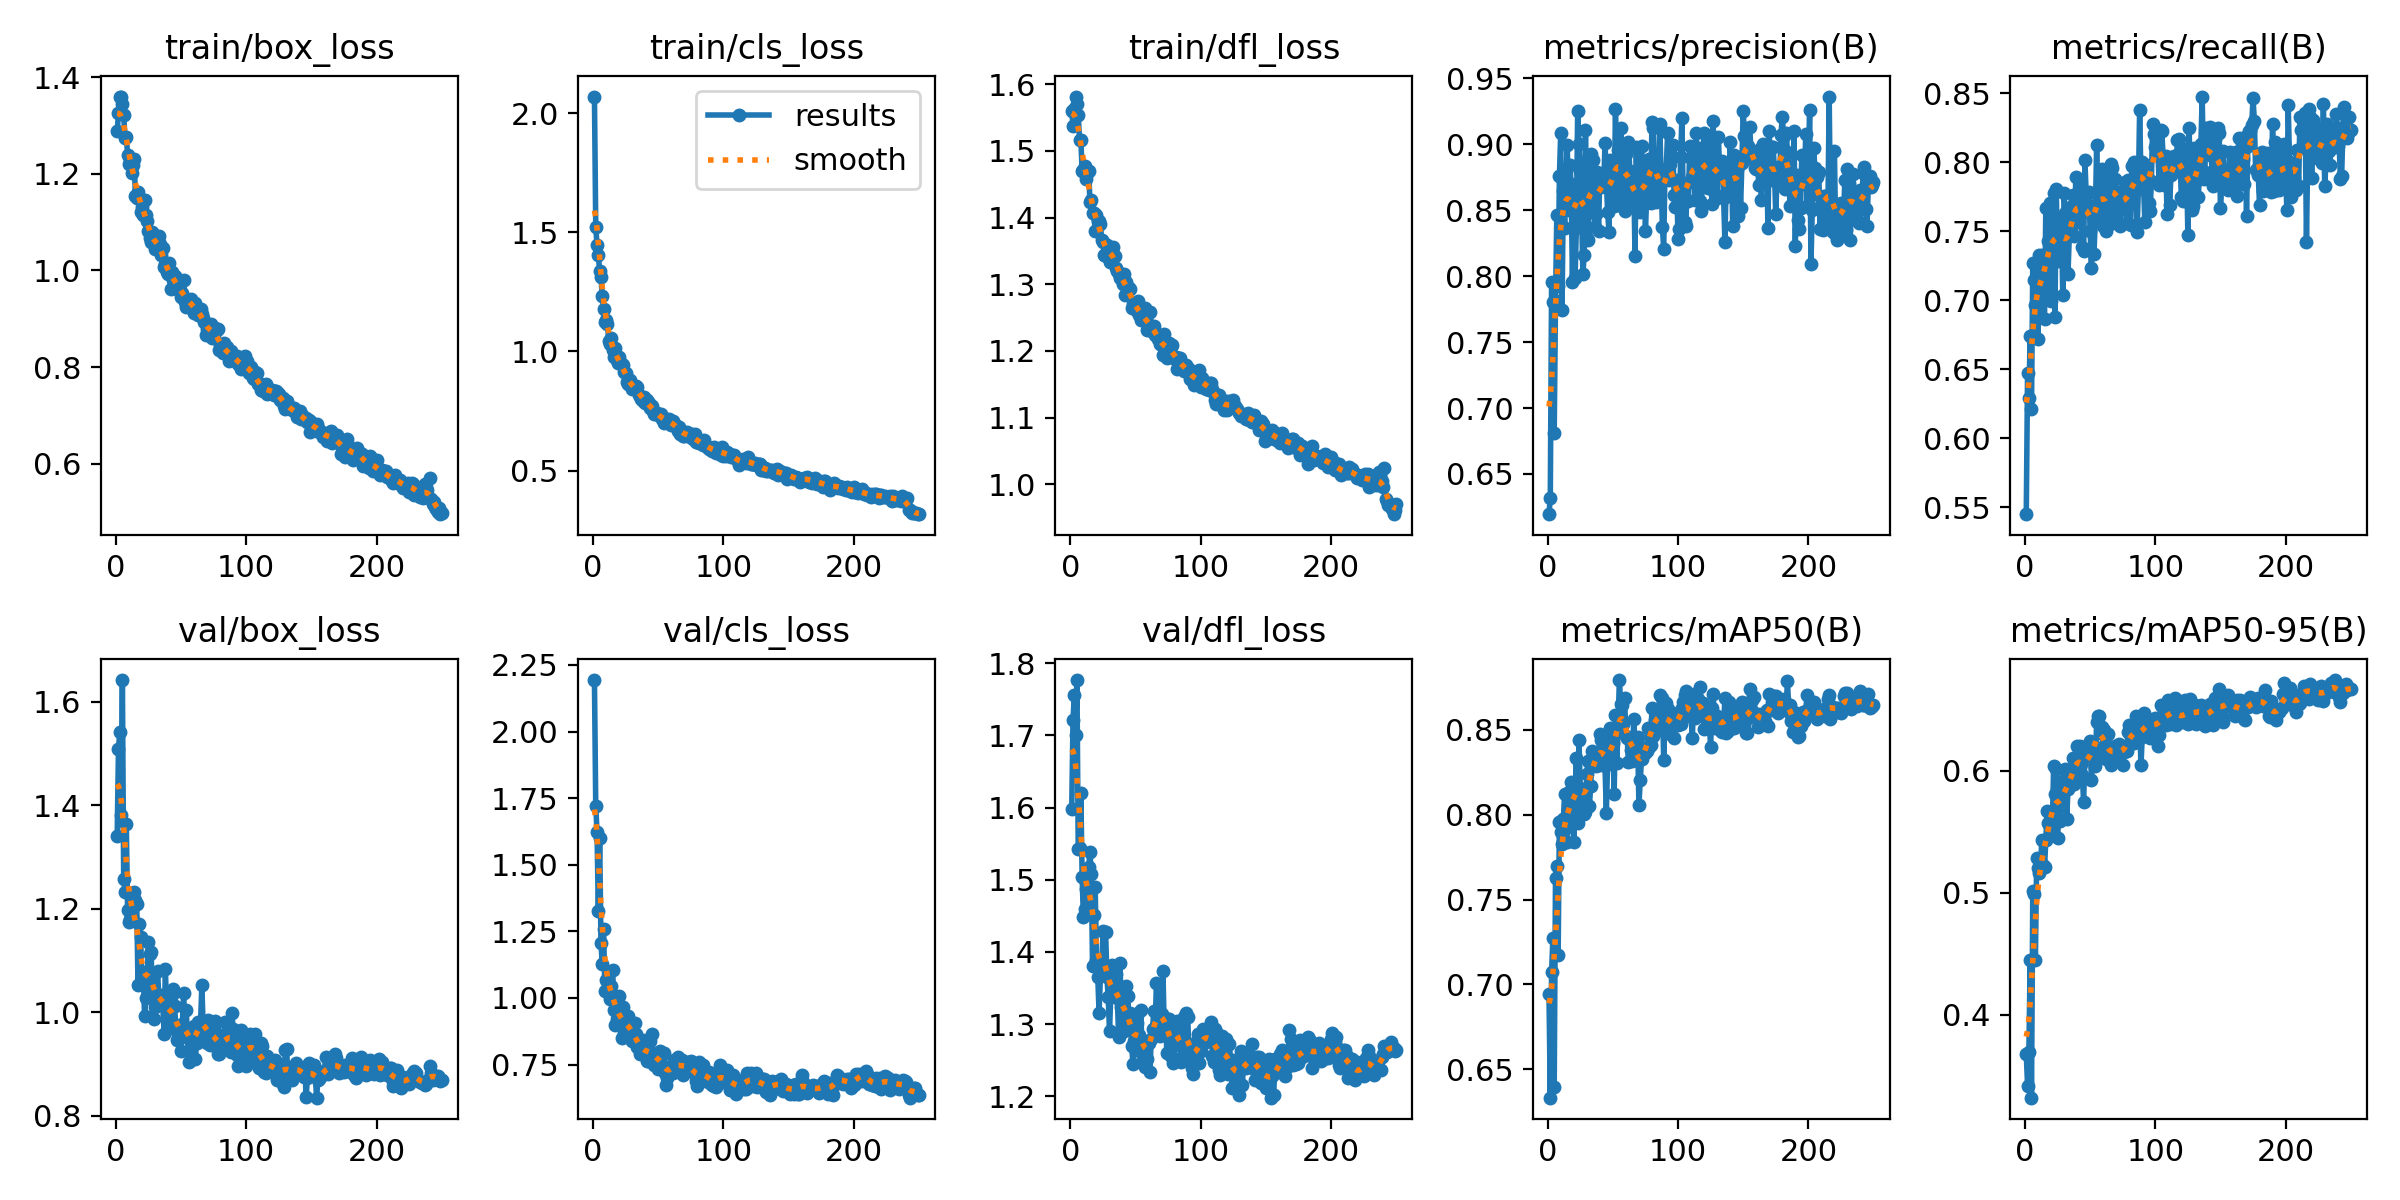

The table this chart was drawn from, first rows:
epoch, train/box_loss, train/cls_loss, train/dfl_loss, metrics/precision(B), metrics/recall(B), metrics/mAP50(B), metrics/mAP50-95(B), val/box_loss, val/cls_loss, val/dfl_loss, lr/pg0, lr/pg1, lr/pg2
1, 1.288, 2.069, 1.56, 0.6195, 0.5452, 0.6942, 0.3678, 1.34, 2.193, 1.597, 0.0005496, 0.0005496, 0.0005496
2, 1.325, 1.521, 1.538, 0.6319, 0.6476, 0.6334, 0.3416, 1.508, 1.721, 1.721, 0.001101, 0.001101, 0.001101
3, 1.359, 1.447, 1.563, 0.7954, 0.6294, 0.7073, 0.3695, 1.542, 1.621, 1.756, 0.001648, 0.001648, 0.001648
4, 1.36, 1.403, 1.582, 0.7808, 0.6743, 0.7276, 0.4445, 1.381, 1.328, 1.7, 0.001647, 0.001647, 0.001647
5, 1.345, 1.337, 1.571, 0.6812, 0.6217, 0.6396, 0.3318, 1.642, 1.6, 1.776, 0.001641, 0.001641, 0.001641
6, 1.322, 1.311, 1.555, 0.7812, 0.7268, 0.7628, 0.5014, 1.258, 1.207, 1.543, 0.001634, 0.001634, 0.001634
7, 1.275, 1.233, 1.516, 0.8467, 0.715, 0.7696, 0.4993, 1.232, 1.127, 1.544, 0.001627, 0.001627, 0.001627
8, 1.277, 1.18, 1.517, 0.7924, 0.697, 0.7171, 0.4448, 1.364, 1.258, 1.62, 0.001621, 0.001621, 0.001621
9, 1.239, 1.124, 1.47, 0.8762, 0.7272, 0.7957, 0.5288, 1.198, 1.027, 1.503, 0.001614, 0.001614, 0.001614
10, 1.221, 1.131, 1.472, 0.9085, 0.6718, 0.7898, 0.5202, 1.173, 1.069, 1.448, 0.001608, 0.001608, 0.001608
11, 1.229, 1.115, 1.478, 0.7746, 0.7332, 0.7828, 0.5163, 1.179, 1.035, 1.46, 0.001601, 0.001601, 0.001601
12, 1.201, 1.042, 1.458, 0.8647, 0.7092, 0.7975, 0.5248, 1.183, 1.046, 1.487, 0.001594, 0.001594, 0.001594
13, 1.218, 1.03, 1.467, 0.8368, 0.7331, 0.812, 0.5432, 1.203, 0.9953, 1.474, 0.001588, 0.001588, 0.001588
14, 1.231, 1.057, 1.47, 0.8733, 0.7006, 0.7922, 0.5227, 1.233, 1.046, 1.518, 0.001581, 0.001581, 0.001581
15, 1.154, 1.007, 1.424, 0.8997, 0.6869, 0.784, 0.521, 1.216, 1.106, 1.538, 0.001575, 0.001575, 0.001575
16, 1.15, 0.9751, 1.426, 0.8504, 0.7667, 0.8131, 0.5431, 1.209, 0.9529, 1.508, 0.001568, 0.001568, 0.001568
17, 1.163, 1.013, 1.407, 0.884, 0.7083, 0.8032, 0.5674, 1.052, 0.8984, 1.38, 0.001561, 0.001561, 0.001561
18, 1.149, 0.9633, 1.407, 0.8699, 0.743, 0.8193, 0.5569, 1.171, 0.9223, 1.451, 0.001555, 0.001555, 0.001555
19, 1.122, 0.951, 1.38, 0.7959, 0.7703, 0.8155, 0.5474, 1.146, 0.9528, 1.49, 0.001548, 0.001548, 0.001548
20, 1.132, 0.978, 1.405, 0.854, 0.6999, 0.7837, 0.5562, 1.059, 1.008, 1.389, 0.001542, 0.001542, 0.001542
21, 1.115, 0.9476, 1.396, 0.7986, 0.7637, 0.8108, 0.5529, 1.077, 0.9115, 1.365, 0.001535, 0.001535, 0.001535
22, 1.145, 0.9473, 1.395, 0.8367, 0.7781, 0.833, 0.6042, 0.9927, 0.8486, 1.316, 0.001528, 0.001528, 0.001528
23, 1.115, 0.9414, 1.39, 0.9249, 0.688, 0.7952, 0.5812, 1.027, 0.966, 1.367, 0.001522, 0.001522, 0.001522
24, 1.102, 0.9148, 1.367, 0.9002, 0.7809, 0.8441, 0.6017, 1.06, 0.8689, 1.377, 0.001515, 0.001515, 0.001515
25, 1.083, 0.9083, 1.364, 0.8798, 0.7287, 0.8154, 0.5452, 1.135, 0.9145, 1.429, 0.001509, 0.001509, 0.001509
26, 1.066, 0.8718, 1.344, 0.8497, 0.756, 0.8142, 0.5754, 1.111, 0.8939, 1.428, 0.001502, 0.001502, 0.001502
27, 1.059, 0.862, 1.343, 0.8017, 0.7476, 0.8012, 0.5592, 1.117, 0.9333, 1.428, 0.001495, 0.001495, 0.001495
28, 1.079, 0.8786, 1.359, 0.8157, 0.76, 0.8006, 0.5711, 1.039, 0.9024, 1.365, 0.001489, 0.001489, 0.001489
29, 1.055, 0.8644, 1.347, 0.911, 0.7041, 0.8016, 0.5863, 0.9873, 0.872, 1.337, 0.001482, 0.001482, 0.001482
30, 1.045, 0.844, 1.333, 0.8292, 0.7776, 0.8239, 0.5928, 1.011, 0.8378, 1.29, 0.001476, 0.001476, 0.001476
31, 1.059, 0.8439, 1.351, 0.8275, 0.7632, 0.8316, 0.6016, 1.014, 0.8455, 1.342, 0.001469, 0.001469, 0.001469
32, 1.065, 0.8563, 1.353, 0.8764, 0.7195, 0.8049, 0.5604, 1.079, 0.9041, 1.382, 0.001462, 0.001462, 0.001462
33, 1.072, 0.8572, 1.356, 0.8922, 0.7192, 0.8168, 0.5849, 1.027, 0.8647, 1.362, 0.001456, 0.001456, 0.001456
34, 1.055, 0.8531, 1.342, 0.8675, 0.7465, 0.8376, 0.6011, 1.014, 0.8145, 1.343, 0.001449, 0.001449, 0.001449
35, 1.032, 0.8195, 1.325, 0.8883, 0.752, 0.8339, 0.5889, 1.032, 0.8189, 1.369, 0.001443, 0.001443, 0.001443
36, 1.048, 0.8148, 1.32, 0.8373, 0.7685, 0.8323, 0.5951, 1.031, 0.7879, 1.337, 0.001436, 0.001436, 0.001436
37, 1.007, 0.7991, 1.315, 0.8474, 0.7763, 0.8287, 0.611, 0.958, 0.8063, 1.282, 0.001429, 0.001429, 0.001429
38, 1.014, 0.7925, 1.309, 0.8791, 0.7465, 0.8347, 0.5893, 1.083, 0.8419, 1.384, 0.001423, 0.001423, 0.001423
39, 0.9973, 0.8093, 1.315, 0.8342, 0.7895, 0.8291, 0.6006, 0.9967, 0.7976, 1.323, 0.001416, 0.001416, 0.001416
40, 0.9935, 0.7852, 1.3, 0.8774, 0.7567, 0.8476, 0.6203, 1.005, 0.8225, 1.33, 0.001409, 0.001409, 0.001409
41, 1.015, 0.7956, 1.315, 0.8672, 0.7777, 0.844, 0.6195, 0.9747, 0.7633, 1.29, 0.001403, 0.001403, 0.001403
42, 0.9622, 0.7801, 1.284, 0.8701, 0.782, 0.8444, 0.6208, 0.9685, 0.7628, 1.302, 0.001396, 0.001396, 0.001396
43, 0.9966, 0.7834, 1.304, 0.8691, 0.7675, 0.8425, 0.6057, 1.034, 0.7907, 1.353, 0.00139, 0.00139, 0.00139
44, 0.9802, 0.7645, 1.296, 0.9011, 0.7388, 0.8283, 0.5968, 1.044, 0.8392, 1.339, 0.001383, 0.001383, 0.001383
45, 0.9886, 0.7709, 1.295, 0.8727, 0.7356, 0.8009, 0.5745, 1.012, 0.8634, 1.305, 0.001376, 0.001376, 0.001376
46, 0.9842, 0.7512, 1.293, 0.8486, 0.8016, 0.8323, 0.6144, 0.9735, 0.7679, 1.315, 0.00137, 0.00137, 0.00137
47, 0.9614, 0.7375, 1.264, 0.8337, 0.7757, 0.8449, 0.6129, 0.9467, 0.7477, 1.27, 0.001363, 0.001363, 0.001363
48, 0.9675, 0.7414, 1.27, 0.8877, 0.7689, 0.851, 0.6133, 0.9522, 0.765, 1.245, 0.001357, 0.001357, 0.001357
49, 0.9578, 0.7405, 1.272, 0.8613, 0.7786, 0.8467, 0.6156, 0.9562, 0.785, 1.277, 0.00135, 0.00135, 0.00135
50, 0.9461, 0.7339, 1.267, 0.8831, 0.7502, 0.8423, 0.6247, 0.9256, 0.7329, 1.265, 0.001344, 0.001344, 0.001344
51, 0.9533, 0.732, 1.26, 0.8531, 0.7235, 0.8119, 0.5927, 0.9761, 0.7994, 1.301, 0.001337, 0.001337, 0.001337
52, 0.9811, 0.7361, 1.275, 0.9266, 0.7666, 0.8586, 0.6128, 1.037, 0.7802, 1.315, 0.00133, 0.00133, 0.00133
53, 0.9353, 0.7168, 1.254, 0.8768, 0.734, 0.8305, 0.6208, 0.9583, 0.7478, 1.285, 0.001324, 0.001324, 0.001324
54, 0.9242, 0.6986, 1.246, 0.8956, 0.7614, 0.8516, 0.6045, 1.003, 0.7915, 1.319, 0.001317, 0.001317, 0.001317
55, 0.9366, 0.7164, 1.257, 0.8538, 0.8129, 0.8792, 0.6404, 0.949, 0.7189, 1.261, 0.001311, 0.001311, 0.001311
56, 0.9399, 0.7151, 1.249, 0.9126, 0.7674, 0.8653, 0.6453, 0.9036, 0.6713, 1.249, 0.001304, 0.001304, 0.001304
57, 0.9383, 0.7136, 1.264, 0.8694, 0.7786, 0.8648, 0.6453, 0.9277, 0.7006, 1.241, 0.001297, 0.001297, 0.001297
58, 0.9402, 0.7156, 1.247, 0.894, 0.7623, 0.8533, 0.6309, 0.9609, 0.7422, 1.275, 0.001291, 0.001291, 0.001291
59, 0.918, 0.7088, 1.231, 0.849, 0.795, 0.8685, 0.6359, 0.9455, 0.7347, 1.252, 0.001284, 0.001284, 0.001284
60, 0.9114, 0.6906, 1.231, 0.8929, 0.754, 0.846, 0.6119, 0.9728, 0.7373, 1.274, 0.001277, 0.001277, 0.001277
... 190 more rows
